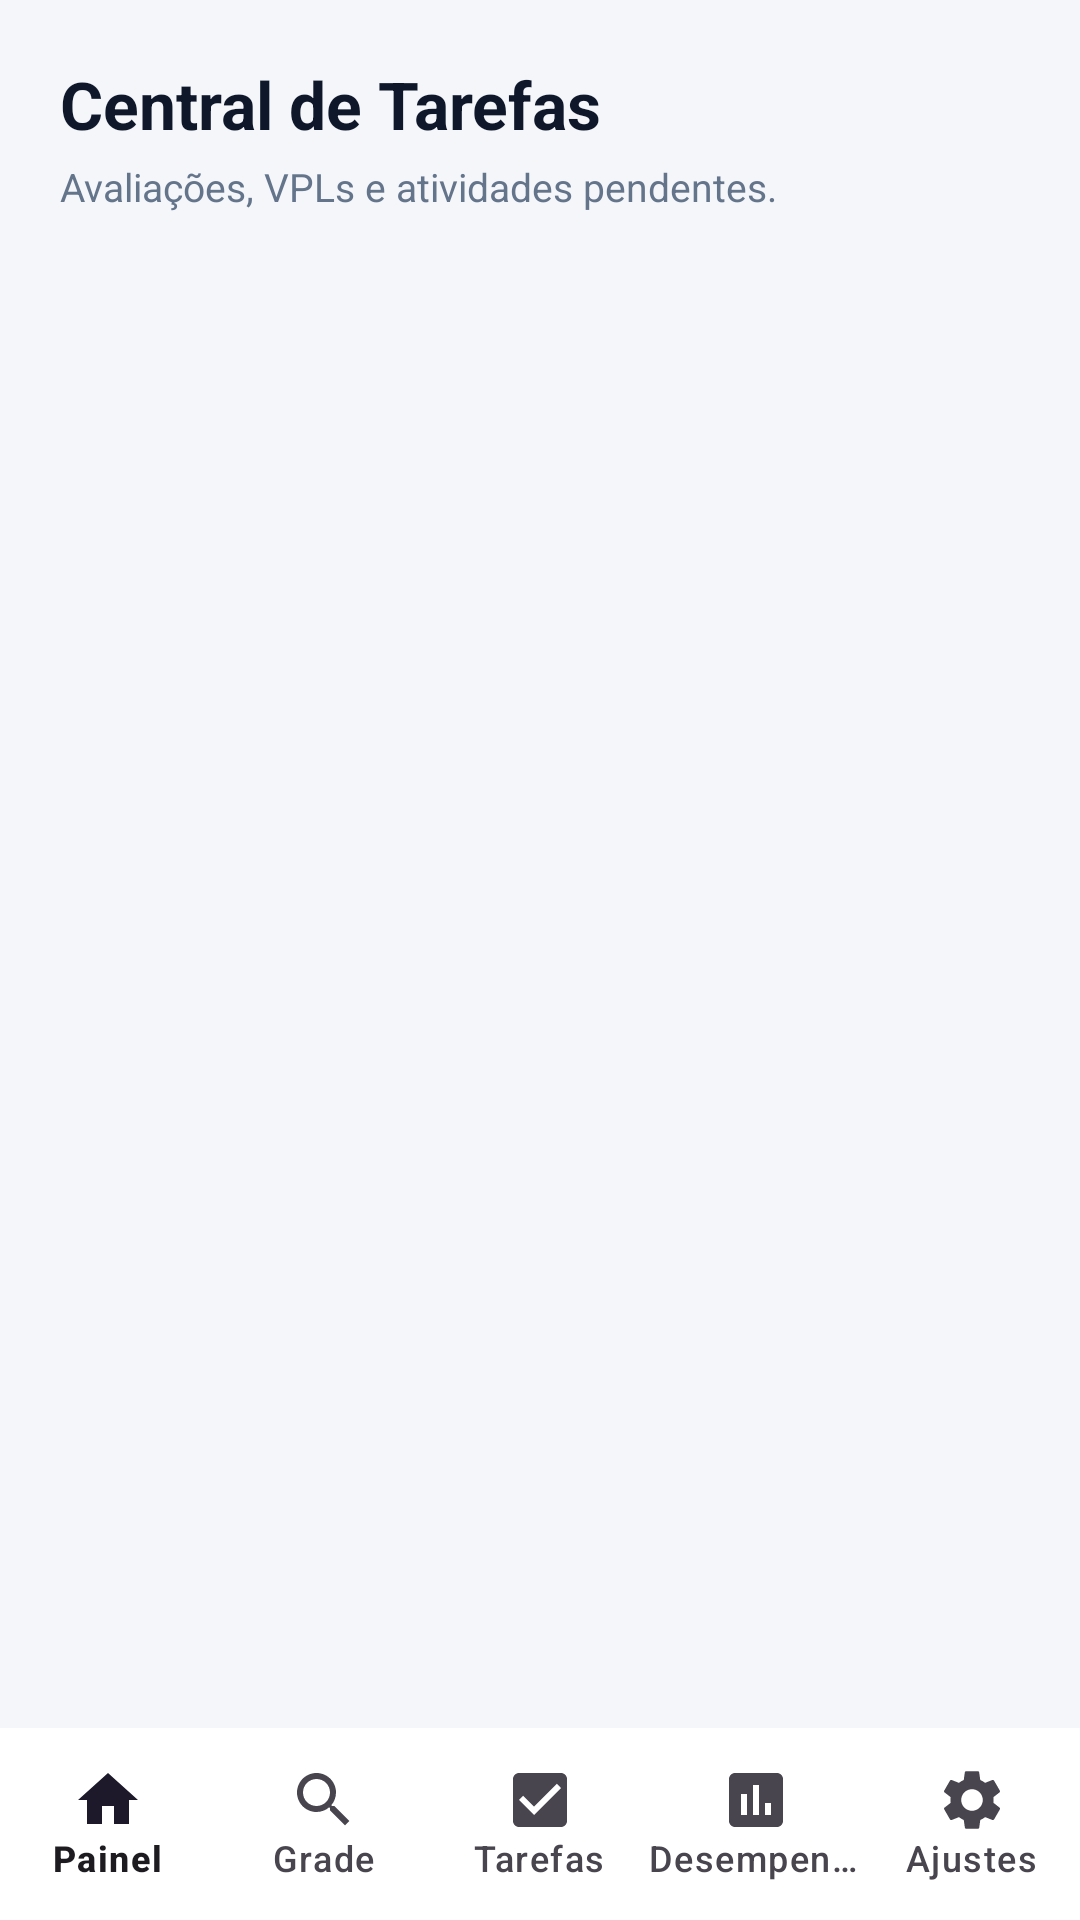

Produce the Android XML layout that renders to this screen, including the resource entries it uses.
<!-- AndroidManifest.xml: application theme Theme.MyAppNsg -->
<!-- res/layout/activity_tarefas.xml -->
<?xml version="1.0" encoding="utf-8"?>
<androidx.constraintlayout.widget.ConstraintLayout xmlns:android="http://schemas.android.com/apk/res/android"
    xmlns:app="http://schemas.android.com/apk/res-auto"
    android:layout_width="match_parent"
    android:layout_height="match_parent"
    android:background="@color/bg_app">

    <LinearLayout
        android:id="@+id/headerTarefas"
        android:layout_width="match_parent"
        android:layout_height="wrap_content"
        android:orientation="vertical"
        android:padding="20dp"
        app:layout_constraintTop_toTopOf="parent">

        <TextView
            android:layout_width="wrap_content"
            android:layout_height="wrap_content"
            android:text="Central de Tarefas"
            android:textColor="@color/text_dark"
            android:textSize="22sp"
            android:textStyle="bold" />

        <TextView
            android:layout_width="wrap_content"
            android:layout_height="wrap_content"
            android:layout_marginTop="4dp"
            android:text="Avaliações, VPLs e atividades pendentes."
            android:textColor="@color/text_muted"
            android:textSize="13sp" />
    </LinearLayout>

    <com.google.android.material.bottomnavigation.BottomNavigationView
        android:id="@+id/bottomNav"
        android:layout_width="match_parent"
        android:layout_height="64dp"
        android:background="@color/white"
        app:labelVisibilityMode="labeled"
        app:menu="@menu/bottom_nav_menu"
        app:layout_constraintBottom_toBottomOf="parent" />

</androidx.constraintlayout.widget.ConstraintLayout>
<!-- resources referenced by this layout -->
<resources>
  <color name="bg_app">#F4F6F9</color>
  <color name="text_dark">#0F172A</color>
  <color name="text_muted">#64748B</color>
  <color name="white">#FFFFFFFF</color>
  <style name="Theme.MyAppNsg" parent="Base.Theme.MyAppNsg" />
  <style name="Base.Theme.MyAppNsg" parent="Theme.Material3.DayNight.NoActionBar">
          
          
      </style>
</resources>
